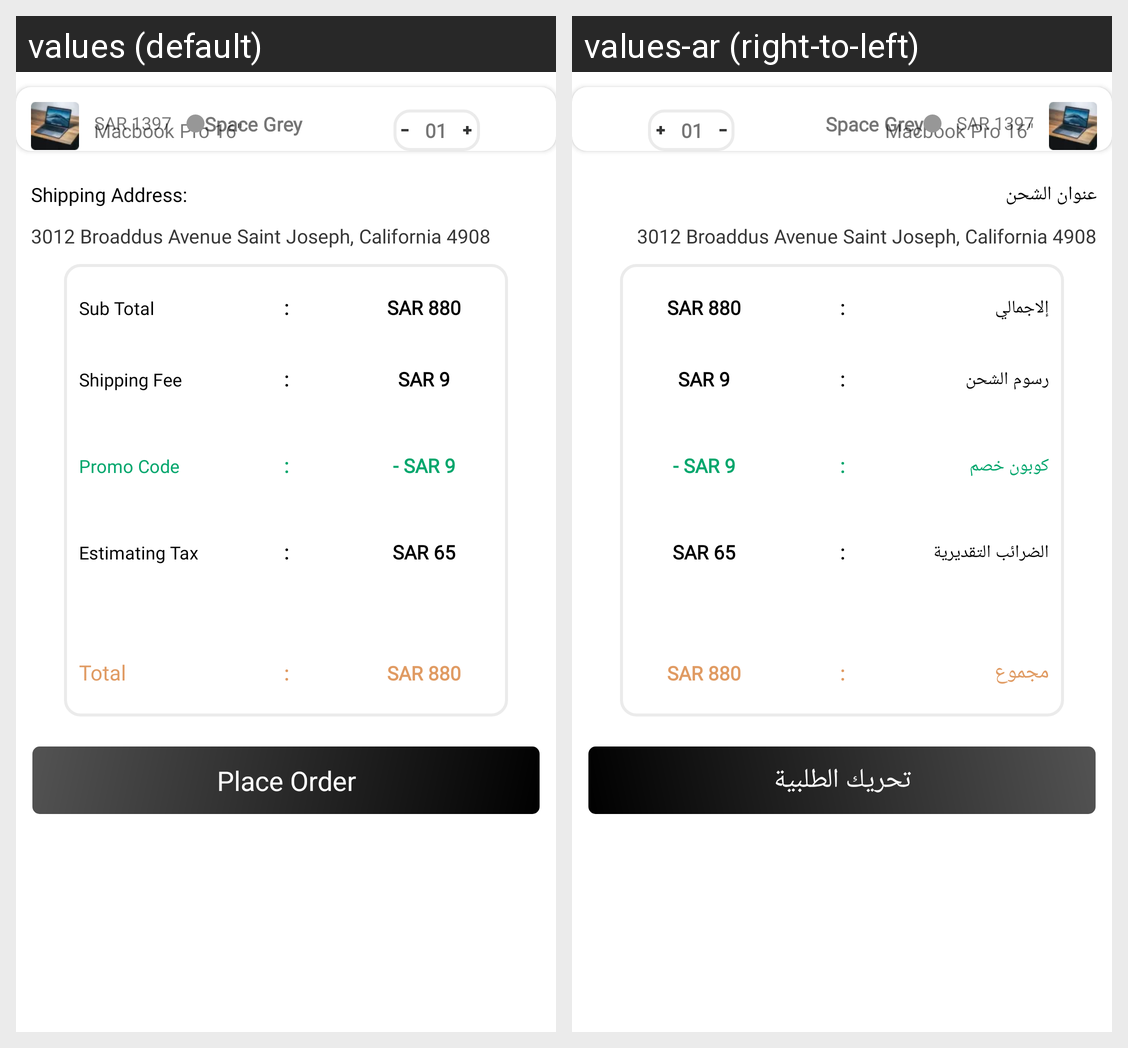

Strings drawn on this Android screen and how each of the app's shown locales translates them:
Android screen res/layout/confirmation_page.xml rendered under 2 locales, left to right: values (default), values-ar (right-to-left). Device: Nexus 5 (rendered at 1080×1920; each locale shown at half size, 540×960, under a caption strip naming it); theme Theme.Emall.
Strings drawn on this screen, with the default value and each locale's value (text and hints the layout hard-codes, and strings that could not be matched under every locale, appear in the picture but are not listed):

macbook_pro_16
  values: Macbook Pro 16"
  values-ar: Macbook Pro 16"

shipping_address
  values: Shipping Address:
  values-ar: عنوان الشحن

temp_address
  values: 3012 Broaddus Avenue Saint Joseph, California 4908
  values-ar: 3012 Broaddus Avenue Saint Joseph, California 4908

sub_total
  values: Sub Total
  values-ar: إلاجمالي

shipping_fee
  values: Shipping Fee
  values-ar: رسوم الشحن

promo_code
  values: Promo Code
  values-ar: كوبون خصم

estimating_tax
  values: Estimating Tax
  values-ar: الضرائب التقديرية

total
  values: Total
  values-ar: مجموع

place_order
  values: Place Order
  values-ar: تحريك الطلبية
